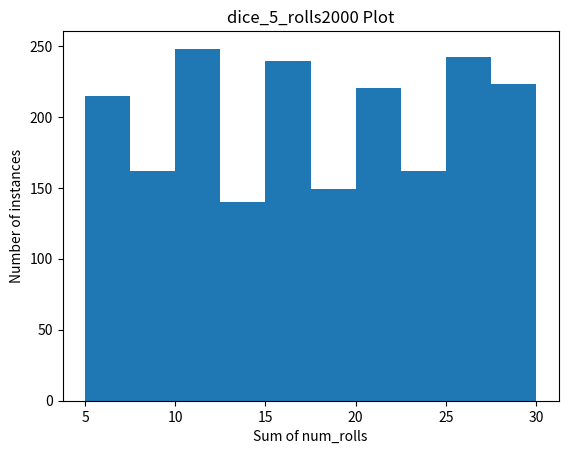

The matplotlib source for this figure:
#!/usr/bin/env python3


# [redacted]
# [redacted]
# Last Edit: 5/16/2020


import numpy as np
from matplotlib import pyplot as plt


def numpy_close(array_a, array_b, tol=1e-8):
    """
    This function will return True if the arrays have the same shape, and the absolute difference of each
    corresponding pair of elements is less than tol.
    :param array_a: Numpy array.
    :param array_b: Numpy array.
    :param tol: Difference tolerance.
    :return: True or None
    """

    if array_a.size == array_b.size and (np.absolute(array_a - array_b) < tol).all():
        return True
    else:
        return False


def simple_minimizer(func, start, end, num=100):
    """
    This function takes a function and returns the index and local minimum value of that function within the
    given start and end bounds.

    :param func: Reference 1-D function, should also work on numpy array.
    :param start: Starting bound which to search for a minimum (inclusive).
    :param end: Ending bound which to search for a minimum (inclusive).
    :param num: Number of spacings withing the bounds.
    :return: Even integer. Index (x-coord) and value of local min of func within given bounds.
    """

    if start > end:
        return ValueError
    else:
        x_values = np.linspace(start, end, num)
        y_values = func(x_values)

        return x_values[np.argmin(y_values)], np.min(y_values)


def simulate_dice_rolls(num_rolls, iterations):
    """
    This function takes a number of dice rolls and number of iterations and returns 1-D Numpy array of length
    iterations, where each item is the sum of throwing a 6-sided die num_rolls times.
    :param num_rolls:
    :param iterations:
    :return:
    """

    iteration_array = np.random.randint(1 * num_rolls, (6 * num_rolls) + 1, size=iterations)

    plt.hist(iteration_array)
    plt.title('dice_{}_rolls{} Plot'.format(num_rolls, iterations))
    plt.ylabel('Number of instances')
    plt.xlabel('Sum of num_rolls')
    plt.savefig('dice_{}_rolls_{}'.format(num_rolls, iterations))

    return iteration_array


if __name__ == '__main__':
    array_a = np.array([3, 4])
    array_b = np.array([4, 3])
    print((simulate_dice_rolls(5, 2000)))

    # my_func = lambda x: x ** 2
    # print(simple_minimizer(my_func, -1.75, 2.25, num=5))  # Should return (0.25, 0.0625)
